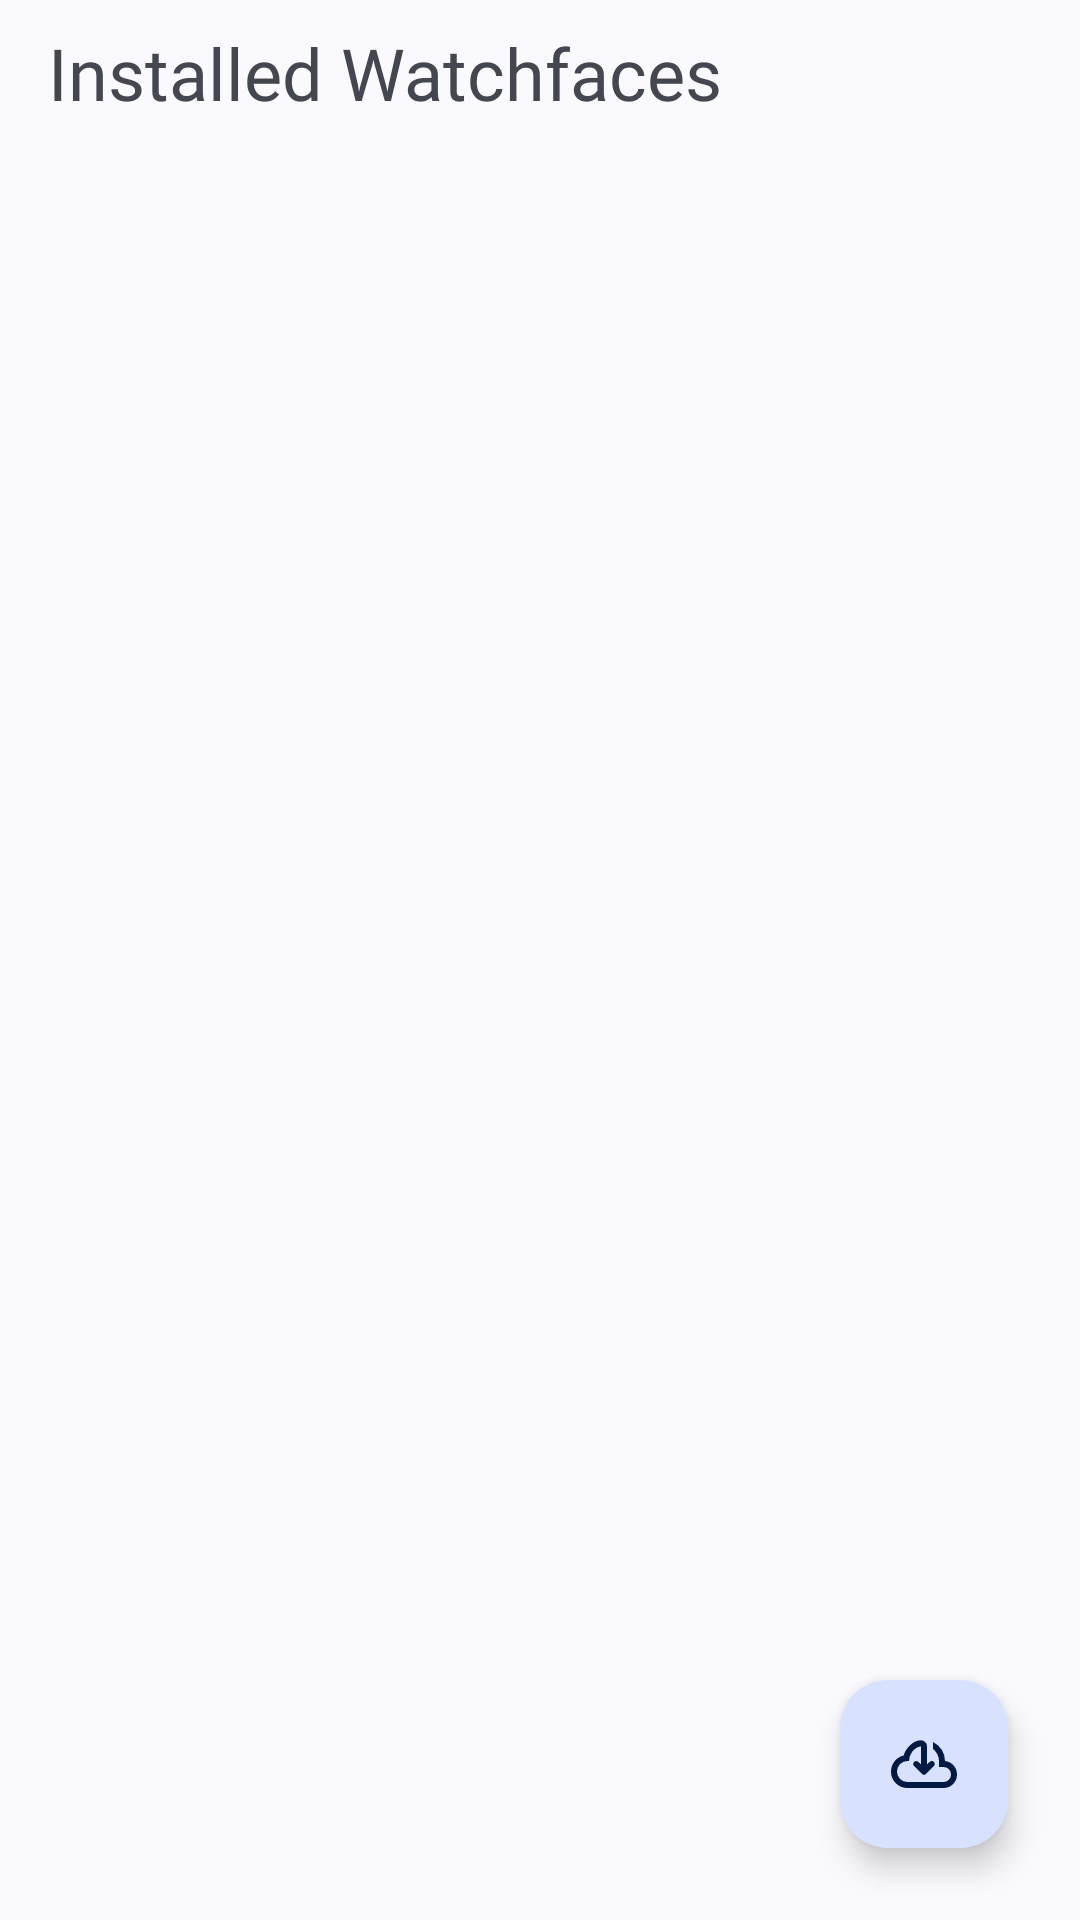

Reconstruct the res/layout file that produces this screen, plus the resources it refers to.
<!-- AndroidManifest.xml: application theme Theme.GTR2eApp -->
<!-- res/layout/fragment_watch_face.xml -->
<?xml version="1.0" encoding="utf-8"?>
<androidx.core.widget.NestedScrollView xmlns:android="http://schemas.android.com/apk/res/android"
    xmlns:app="http://schemas.android.com/apk/res-auto"
    xmlns:tools="http://schemas.android.com/tools"
    android:layout_width="match_parent"
    android:layout_height="match_parent"
    android:fillViewport="true"
    tools:context=".WatchFaceFragment">

    <androidx.constraintlayout.widget.ConstraintLayout
        android:layout_width="match_parent"
        android:layout_height="wrap_content"
        android:padding="8dp">

        <TextView
            android:id="@+id/textView2"
            android:layout_width="wrap_content"
            android:layout_height="wrap_content"
            android:layout_marginStart="8dp"
            android:fontFamily="@font/comfortaa_light"
            android:text="Installed Watchfaces"
            android:textSize="24sp"
            app:layout_constraintStart_toStartOf="parent"
            app:layout_constraintTop_toTopOf="parent" />

        <androidx.recyclerview.widget.RecyclerView
            android:id="@+id/watchFaceRecyclerView"
            android:layout_width="0dp"
            android:layout_height="wrap_content"
            android:layout_marginTop="8dp"
            app:layoutManager="androidx.recyclerview.widget.GridLayoutManager"
            app:layout_constraintEnd_toEndOf="parent"
            app:layout_constraintStart_toStartOf="parent"
            app:layout_constraintTop_toBottomOf="@+id/progressBar"
            app:spanCount="3"
            tools:itemCount="6"
            tools:listitem="@layout/item_watch_face" />

        <com.google.android.material.progressindicator.CircularProgressIndicator
            android:id="@+id/progressBar"
            android:layout_width="wrap_content"
            android:layout_height="wrap_content"
            android:layout_marginTop="8dp"
            android:indeterminate="true"
            android:indeterminateBehavior="cycle"
            android:visibility="gone"
            app:indeterminateAnimationTypeCircular="advance"
            app:layout_constraintEnd_toEndOf="parent"
            app:layout_constraintStart_toStartOf="parent"
            app:layout_constraintTop_toBottomOf="@+id/textView2"
            app:trackThickness="3dp"
            app:waveAmplitude="1dp"
            app:waveSpeed="2dp"
            app:wavelength="10dp" />

        <com.google.android.material.floatingactionbutton.FloatingActionButton
            android:id="@+id/floatingActionButton"
            android:layout_width="wrap_content"
            android:layout_height="wrap_content"
            android:layout_marginEnd="16dp"
            android:layout_marginBottom="16dp"
            android:clickable="true"
            android:src="@drawable/rounded_cloud_download_24"
            app:fabSize="auto"
            app:layout_constraintBottom_toBottomOf="parent"
            app:layout_constraintEnd_toEndOf="parent" />

    </androidx.constraintlayout.widget.ConstraintLayout>
</androidx.core.widget.NestedScrollView>
<!-- res/layout/item_watch_face.xml (included above) -->
<?xml version="1.0" encoding="utf-8"?>
<com.google.android.material.card.MaterialCardView xmlns:android="http://schemas.android.com/apk/res/android"
    xmlns:app="http://schemas.android.com/apk/res-auto"
    xmlns:tools="http://schemas.android.com/tools"
    android:id="@+id/cardView"
    android:layout_width="match_parent"
    android:layout_height="wrap_content"
    android:layout_margin="8dp"
    app:cardCornerRadius="12dp"
    app:cardElevation="2dp"
    app:strokeColor="?attr/colorPrimary"
    app:strokeWidth="0dp">

    <androidx.constraintlayout.widget.ConstraintLayout
        android:layout_width="match_parent"
        android:layout_height="wrap_content"
        android:padding="8dp">

        <ImageView
            android:id="@+id/imagePreview"
            android:layout_width="0dp"
            android:layout_height="0dp"
            android:contentDescription="@string/watch_face_preview"
            android:scaleType="fitCenter"
            app:layout_constraintDimensionRatio="1:1"
            app:layout_constraintEnd_toEndOf="parent"
            app:layout_constraintStart_toStartOf="parent"
            app:layout_constraintTop_toTopOf="parent"
            tools:srcCompat="@tools:sample/avatars" />

        <TextView
            android:id="@+id/watchFaceName"
            android:layout_width="wrap_content"
            android:layout_height="wrap_content"
            android:layout_marginTop="8dp"
            android:ellipsize="end"
            android:maxLines="1"
            android:textAppearance="?attr/textAppearanceBodyMedium"
            app:layout_constraintEnd_toEndOf="parent"
            app:layout_constraintStart_toStartOf="parent"
            app:layout_constraintTop_toBottomOf="@id/imagePreview"
            tools:text="Test watchface" />

        <ImageView
            android:id="@+id/selectedIndicator"
            android:layout_width="24dp"
            android:layout_height="24dp"
            android:contentDescription="@string/selected"
            android:src="@drawable/rounded_check_24"
            android:visibility="gone"
            app:layout_constraintEnd_toEndOf="@id/imagePreview"
            app:layout_constraintTop_toTopOf="@id/imagePreview"
            app:tint="?attr/colorPrimary"
            tools:visibility="visible" />

        <ImageView
            android:id="@+id/thirdPartyIndicator"
            android:layout_width="wrap_content"
            android:layout_height="wrap_content"
            android:foregroundTint="#DE4F4F"
            android:visibility="gone"
            app:layout_constraintBottom_toBottomOf="@+id/imagePreview"
            app:layout_constraintStart_toStartOf="parent"
            app:srcCompat="@drawable/rounded_box_24"
            app:tint="?attr/colorPrimary" />

    </androidx.constraintlayout.widget.ConstraintLayout>
</com.google.android.material.card.MaterialCardView>
<!-- resources referenced by this layout -->
<resources>
  <!-- drawable rounded_box_24 (drawable) -->
  <vector xmlns:android="http://schemas.android.com/apk/res/android" android:height="24dp" android:tint="#8B8B8B" android:viewportHeight="960" android:viewportWidth="960" android:width="24dp">
        
      <path android:fillColor="@android:color/white" android:pathData="M200,320L200,760Q200,760 200,760Q200,760 200,760L760,760Q760,760 760,760Q760,760 760,760L760,320L640,320L640,575Q640,598 621,609.5Q602,621 582,611L480,560L378,611Q358,621 339,609.5Q320,598 320,575L320,320L200,320ZM200,840Q167,840 143.5,816.5Q120,793 120,760L120,261Q120,247 124.5,234Q129,221 138,210L188,149Q199,135 215.5,127.5Q232,120 250,120L710,120Q728,120 744.5,127.5Q761,135 772,149L822,210Q831,221 835.5,234Q840,247 840,261L840,760Q840,793 816.5,816.5Q793,840 760,840L200,840ZM216,240L744,240L710,200Q710,200 710,200Q710,200 710,200L250,200Q250,200 250,200Q250,200 250,200L216,240ZM400,320L400,510L480,470L560,510L560,320L400,320ZM200,320L320,320L320,320Q320,320 339,320Q358,320 378,320L480,320L582,320Q602,320 621,320Q640,320 640,320L640,320L760,320L760,320Q760,320 760,320Q760,320 760,320L200,320Q200,320 200,320Q200,320 200,320Z"/>
      
  </vector>
  <!-- drawable rounded_check_24 (drawable) -->
  <vector xmlns:android="http://schemas.android.com/apk/res/android" android:height="48dp" android:tint="#000000" android:viewportHeight="960" android:viewportWidth="960" android:width="48dp">
        
      <path android:fillColor="@android:color/white" android:pathData="M382,606L721,267Q733,255 749,255Q765,255 777,267Q789,279 789,295.5Q789,312 777,324L410,692Q398,704 382,704Q366,704 354,692L182,520Q170,508 170.5,491.5Q171,475 183,463Q195,451 211.5,451Q228,451 240,463L382,606Z"/>
      
  </vector>
  <string name="selected">Selected</string>
  <string name="watch_face_preview">Watch Face Preview</string>
  <style name="Theme.GTR2eApp" parent="Theme.Material3.DynamicColors.DayNight.NoActionBar">
          <item name="colorOnPrimary">@color/white</item>
          <item name="colorSecondaryVariant">@color/teal_700</item>
          <item name="colorOnSecondary">@color/black</item>
          <item name="android:statusBarColor">?attr/colorPrimaryVariant</item>
  
          <item name="colorPrimary">@color/material_dynamic_primary40</item>
          <item name="colorSecondary">@color/material_dynamic_primary50</item>
          <item name="colorPrimaryVariant">@color/material_dynamic_primary10</item>
          <item name="colorAccent">@color/material_dynamic_primary40</item>
          <item name="colorTertiary">@color/material_dynamic_secondary90</item>
          <item name="colorError">#BA1A1A</item>
          <item name="colorErrorContainer">#FFDAD6</item>
      </style>
  <color name="white">#FFFFFFFF</color>
  <color name="teal_700">#FF018786</color>
  <color name="black">#FF000000</color>
</resources>
